Run: headless pygame with SDL's dummy video driver; simulated clock (each Clock.tick advances the game by its frame time, no real sleeping); random seed 0; keys injected as events and as key.get_pressed() state; mouse plan: one left click at the window centre at the start of phase 2, then a move to the lower-right quarter at the start of phase 3.
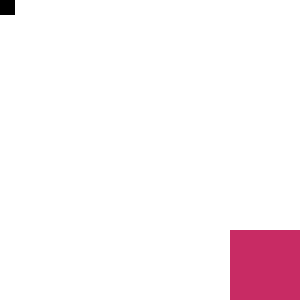
Frame 1 of 4 · flips 1–60 · no input
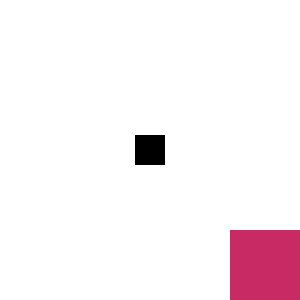
Frame 2 of 4 · flips 61–180 · clicked the window centre · tapped SPACE, RETURN · held RIGHT (→), D
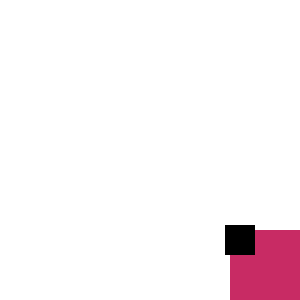
Frame 3 of 4 · flips 181–300 · moved the mouse to the lower-right quarter · held DOWN (↓), S
Frame 4 of 4 · flips 301–420 · held LEFT (←), A, UP (↑), W · screen unchanged from frame 3, image omitted

The pygame program that drew these frames:

import pygame
import sys
pygame.font.init()
 
sc = pygame.display.set_mode((300, 300))
sc.fill((255, 255, 255))
rect = pygame.Rect((230, 230, 70, 70)) 
font = pygame.font.SysFont(None, 36)
text = font.render('YESSS', True, (0, 0, 0))
surf = pygame.Surface((70, 70))
surf2 = pygame.Surface((30, 30))

place = surf2.get_rect(center=(40, 40))

sc.blit(surf, rect)
sc.blit(surf2, place)
pygame.display.update()

cl = False
while 1:
    for i in pygame.event.get():
        if i.type == pygame.QUIT:
            sys.exit()

    pos = pygame.mouse.get_pos()
    x = pos[0]
    y = pos[1]
    place = surf2.get_rect(center=(x, y))
    surf.fill((200, 43, 100))
    sc.blit(surf, (230, 230))
    sc.blit(surf2, place)
    if rect.contains(place):
       
       print('234')
       sc.blit(text, (20, 20))

        
    
    pygame.display.update()
    sc.fill((255, 255, 255))
